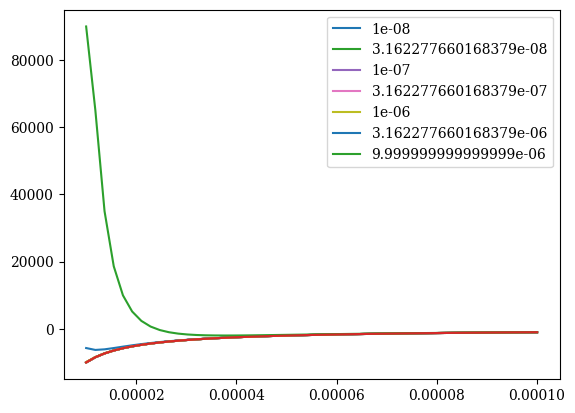

Write the Python code that produced this figure.
import matplotlib
import matplotlib.pyplot as plt
import numpy as np

#plot stuff
#matplotlib.rcParams.update({'font.size': 24})
matplotlib.rcParams.update({'font.family': 'serif'})
colors = {'line': '#000000', 'ss': '#88720A'}

#physical constants
C_ap = 1005. #dry air heat cap at const P (J/(kg K))
C_av = 718. #dry air heat cap at const V (J/(kg K))
C_vp = 1424. #dry air heat cap at const P (J/(kg K))
C_vv = 1890. #dry air heat cap at const V (J/(kg K))
D = 0.23e-4 #diffus coeff water in air (m^2/s)
g = 9.8 #grav accel (m/s^2)
K = 2.4e-2 #therm conductivity of air (J/(m s K))
L_v = 2501000. #latent heat of evaporation of water (J/kg)
Mm_a = .02896 #Molecular weight of dry air (kg/mol)
Mm_s = .058 #Molecular weight of salt (kg/mol)
Mm_v = .01806 #Molecular weight of water vapour (kg/mol)
R = 8.317 #universal gas constant (J/(mol K))
R_a = R/Mm_a #Specific gas constant of dry air (J/(kg K))
R_v = R/Mm_v #Specific gas constant of water vapour (J/(kg K))
rho_l = 1000. #density of liquid water (kg/m^3)
rho_s = 2.16e3 #density of salt (kg/m^3) 
sigma_w = 70e-3 #surface tension bt water and air (N/m)
theta_s = 1. #chem potential for salt (1/mol)
v = 2. #valency of salt

r = np.logspace(-4.8, -4)
S = 0.9 
T = 280

r_d_vals = np.logspace(-8, -5, num=7) 
m_s_vals = 4./3.*np.pi*r_d_vals**3.*rho_s

def main():

    fig, ax = plt.subplots()

    for i, r_d in enumerate(r_d_vals):
        m_s = m_s_vals[i]
        #r = np.linspace(r_d*1.01, 1.e-4)
        r = np.linspace(1.e-5, 1.e-4)
        y = 1./r*(S - np.exp(2*sigma_w/(R_v*rho_l*T*r) - \
        (3*v*theta_s*m_s*Mm_v)/((4*np.pi*rho_l*Mm_s)*(r**3. - r_d**3.))))
        ypr = 1./r*(S - 1)
        #ax.plot(r, np.log10(y), label=str(r_d))
        ax.plot(r, y, label=str(r_d))
        ax.plot(r, ypr)

    ax.legend()
    plt.show()

if __name__ == "__main__":
    main()
